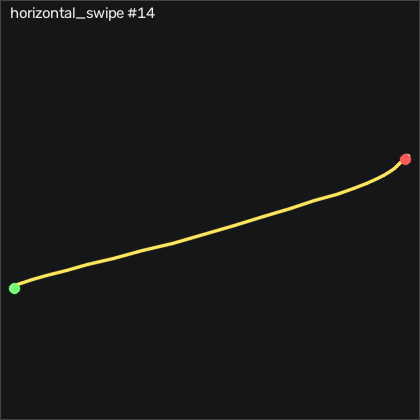

Source data for this figure (header and first rows):
t_s, ax, ay, az, gx, gy, gz, seq
0.00000, -1.008, -0.05400, -0.06700, -2.723, 1.453, -1.219, 38554
0.01000, -1.005, -0.05100, -0.07100, -1.138, 0.1114, -1.616, 38555
0.02100, -0.98, -0.03100, -0.07800, 0.1732, -0.8946, -1.402, 38556
0.03000, -0.968, -0.00400, -0.07600, 0.6002, -0.9256, -0.518, 38557
0.04000, -0.968, 0.00600, -0.07300, -0.00977, -0.2846, 0.427, 38558
0.05000, -0.969, 0.01300, -0.06800, -1.229, 0.2334, 1.281, 38559
0.06100, -0.972, 0.00800, -0.07400, -2.571, 0.6294, 1.372, 38560
0.07000, -0.971, -0.00300, -0.07300, -3.638, 0.9044, 0.945, 38561
0.08000, -0.977, -0.01500, -0.07300, -4.308, 1.087, 0.427, 38562
0.09000, -0.98, -0.02800, -0.07500, -4.705, 1.148, -0.03004, 38563
0.1, -0.985, -0.03100, -0.08100, -4.857, 0.8734, -0.274, 38564
0.11, -0.992, -0.04700, -0.08800, -5.071, 0.4464, -0.579, 38565
0.12, -1.011, -0.06900, -0.09600, -5.406, -0.3456, -1.25, 38566
0.13, -1.017, -0.12, -0.108, -5.558, -1.84, -1.616, 38567
0.14, -1.024, -0.181, -0.113, -4.888, -3.791, -1.89, 38568
0.15, -1.019, -0.284, -0.119, -3.424, -5.712, -2.104, 38569
0.16, -1.075, -0.478, -0.134, 0.8442, -7.328, -2.561, 38570
0.17, -1.3, -0.823, -0.13, 12.58, -9.584, -8.323, 38571
0.18, -1.465, -1.307, -0.08800, 35.45, -18.33, -13.14, 38572
0.191, -1.538, -1.871, -0.04300, 73.31, -32.97, -11.71, 38573
0.2, -1.432, -2.651, 0.05400, 127.1, -52.88, 12.93, 38574
0.21, -1.416, -3.212, 0.03100, 203.9, -68.76, 65.64, 38575
0.22, -1.27, -3.31, -0.511, 300, -87.66, 134.5, 38576
0.231, -1.089, -2.926, -1.024, 406.3, -107.9, 167.5, 38577
0.24, -0.91, -2.394, -1.42, 504.1, -132.1, 160.3, 38578
0.25, -0.877, -1.934, -1.903, 579.8, -147.4, 139, 38579
0.26, -0.934, -1.515, -2.264, 632.9, -159.7, 115.6, 38580
0.27, -1.036, -1.019, -2.451, 667.9, -171.7, 102.8, 38581
0.28, -1.05, -0.423, -2.485, 682.1, -181.8, 109.5, 38582
0.29, -0.837, 0.251, -2.375, 669.6, -194.2, 129, 38583
0.3, -0.546, 0.892, -2.098, 637.5, -197.9, 137.6, 38584
0.31, -0.28, 1.556, -1.778, 596.7, -187.7, 134.2, 38585
0.32, -0.237, 2.197, -1.431, 539.5, -167.8, 117.7, 38586
0.33, -0.384, 2.568, -1.082, 465.6, -144.1, 86.25, 38587
0.34, -0.501, 2.72, -0.784, 381, -124.3, 54.24, 38588
0.35, -0.521, 2.606, -0.582, 293.5, -108.2, 31.04, 38589
0.361, -0.492, 2.285, -0.497, 212.7, -93.21, 13.69, 38590
0.37, -0.49, 1.833, -0.458, 146.9, -78.49, -1.494, 38591
0.38, -0.539, 1.366, -0.406, 99.9, -65.32, -14.24, 38592
0.39, -0.619, 0.983, -0.353, 71.76, -55.01, -22.26, 38593
0.4, -0.703, 0.757, -0.33, 58.59, -47.85, -23.96, 38594
0.41, -0.737, 0.676, -0.286, 53.65, -43.09, -19.3, 38595
0.42, -0.727, 0.682, -0.251, 50.48, -38.33, -9.482, 38596
0.43, -0.721, 0.758, -0.229, 46.36, -32.78, -2.469, 38597
0.44, -0.756, 0.798, -0.21, 39.26, -27.14, -1.524, 38598
0.45, -0.785, 0.79, -0.181, 29.99, -23.15, -4.634, 38599
0.46, -0.789, 0.765, -0.15, 20.27, -21.2, -8.171, 38600
0.47, -0.764, 0.707, -0.113, 11.12, -19.89, -10.58, 38601
0.48, -0.738, 0.613, -0.08100, 3.435, -18.12, -11.1, 38602
0.491, -0.722, 0.489, -0.06200, -1.29, -15.83, -9.543, 38603
0.5, -0.713, 0.376, -0.04700, -2.022, -13.49, -6.89, 38604
0.51, -0.719, 0.316, -0.02700, 0.6002, -10.71, -3.963, 38605
0.52, -0.734, 0.301, -0.00600, 5.143, -7.633, 1.128, 38606
0.531, -0.731, 0.369, 0.02000, 9.655, -4.889, 7.988, 38607
0.54, -0.728, 0.455, 0.02900, 12.03, -2.297, 12.68, 38608
0.55, -0.741, 0.494, 0.03100, 11.3, 0.3244, 12.62, 38609
0.56, -0.769, 0.492, 0.04000, 8.862, 2.672, 10.03, 38610
0.57, -0.79, 0.484, 0.04800, 5.753, 4.776, 8.598, 38611
0.58, -0.805, 0.486, 0.05900, 2.887, 6.422, 8.14, 38612
0.59, -0.804, 0.497, 0.06400, -0.1618, 7.824, 6.89, 38613
... 20 more rows
